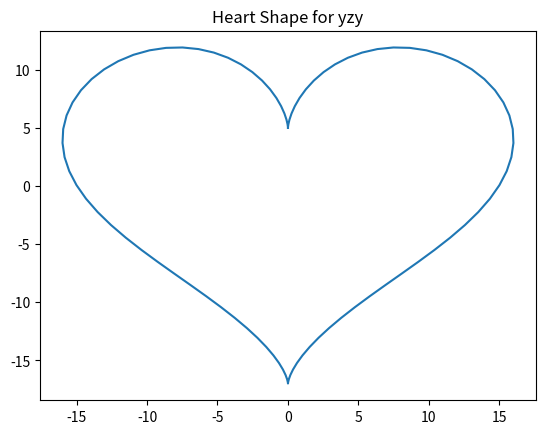

Here is the Python script that generated this plot:
#!/usr/bin/env python
# coding=utf-8
import numpy as np
from matplotlib import pyplot as plt

# Creating equally spaced 100 data in range 0 to 2*pi
theta = np.linspace(0, 2 * np.pi, 100)

# Generating x and y data
x = 16 * ( np.sin(theta) ** 3 )
y = 13 * np.cos(theta) - 5* np.cos(2*theta) - 2 * np.cos(3*theta) - np.cos(4*theta)

# Plotting
plt.plot(x, y)
plt.title('Heart Shape for yzy')
plt.show()

